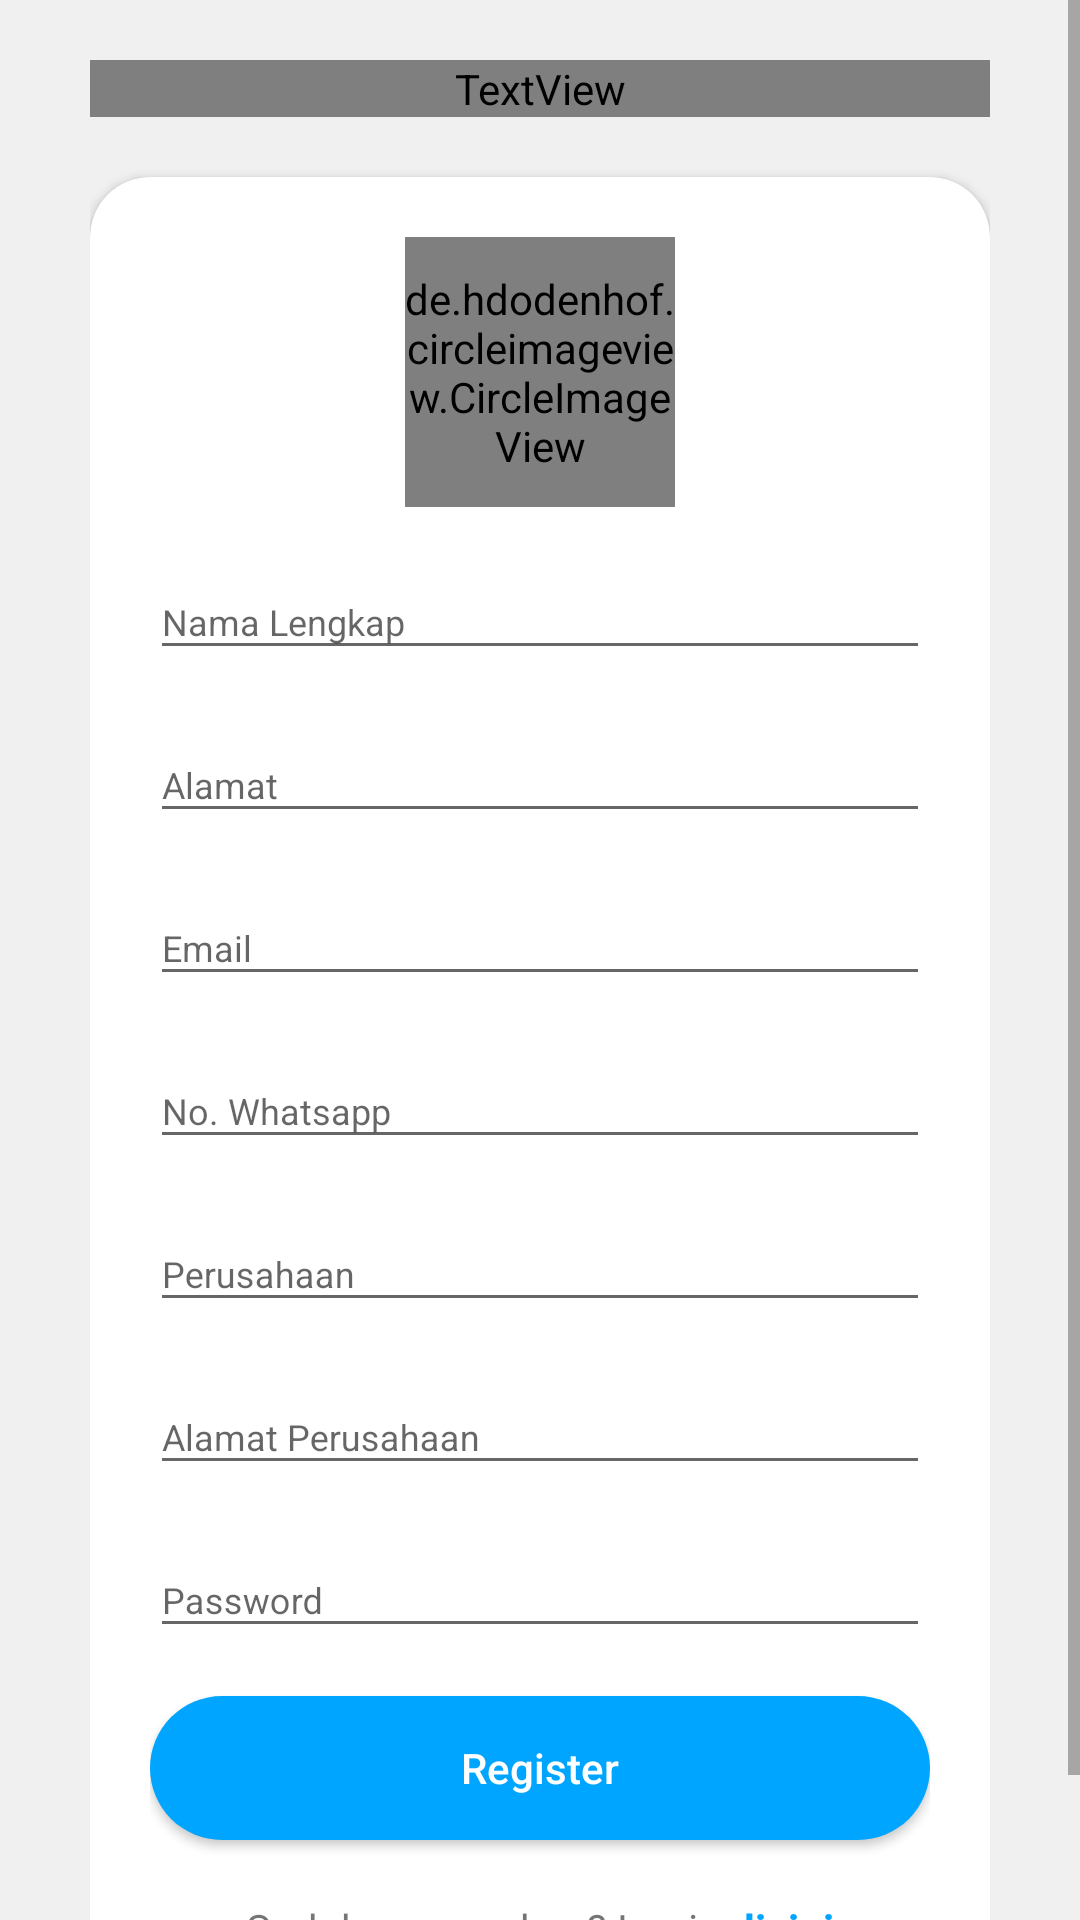

Here is an Android app screen rendered from its layout file. Give the layout XML and the strings, colors and styles it references.
<!-- AndroidManifest.xml: application theme AppTheme -->
<!-- res/layout/activity_register.xml -->
<?xml version="1.0" encoding="utf-8"?>
<RelativeLayout xmlns:android="http://schemas.android.com/apk/res/android"
    xmlns:tools="http://schemas.android.com/tools"
    style="@style/loginParent"
    android:orientation="vertical"
    tools:context=".RegisterActivity">

    <ScrollView style="@style/parent">

        <RelativeLayout
            android:layout_width="match_parent"
            android:layout_height="wrap_content">

            <LinearLayout
                android:layout_width="match_parent"
                android:layout_height="match_parent"
                android:layout_alignParentTop="true"
                android:weightSum="12">

                <LinearLayout
                    android:layout_width="match_parent"
                    android:layout_height="wrap_content"
                    android:background="@drawable/login_shape_bk"
                    android:orientation="vertical"
                    android:weightSum="3">

                    <ImageView
                        android:layout_width="match_parent"
                        android:layout_height="wrap_content"
                        android:background="@drawable/ic_login_bk"
                        android:contentDescription="login background" />

                </LinearLayout>

            </LinearLayout>

            <LinearLayout
                android:layout_width="match_parent"
                android:layout_height="match_parent"
                android:layout_alignParentTop="true"
                android:orientation="vertical"
                android:layout_marginRight="30dp"
                android:layout_marginLeft="30dp">

                <TextView
                    style="@style/headerText"
                    android:layout_gravity="center"
                    android:text="Register"
                    android:fontFamily="@font/nunito_bold"
                    android:layout_marginTop="20dp"/>
                <include
                    layout="@layout/layout_register"/>

            </LinearLayout>

        </RelativeLayout>

    </ScrollView>

</RelativeLayout>
<!-- res/layout/layout_register.xml (included above) -->
<?xml version="1.0" encoding="utf-8"?>
<android.support.v7.widget.CardView xmlns:android="http://schemas.android.com/apk/res/android"
    xmlns:app="http://schemas.android.com/apk/res-auto"
    android:layout_width="match_parent"
    android:layout_height="wrap_content"
    android:layout_gravity="center"
    android:layout_marginTop="@dimen/loginViewsMargin"
    android:layout_marginBottom="@dimen/loginViewsMargin"
    android:background="@color/whiteCardColor"
    android:elevation="5dp"
    app:cardCornerRadius="@dimen/loginCardRadius">

    <LinearLayout
        android:layout_width="match_parent"
        android:layout_height="wrap_content"
        android:layout_gravity="center"
        android:orientation="vertical"
        android:padding="@dimen/loginViewsMargin">

        <de.hdodenhof.circleimageview.CircleImageView
            android:id="@+id/img_user"
            android:layout_width="90dp"
            android:layout_height="90dp"
            android:layout_gravity="center"
            android:src="@drawable/ic_uploads" />

        <android.support.design.widget.TextInputLayout
            style="@style/parent"
            android:layout_marginTop="@dimen/signup_text_margin_top">

            <EditText
                android:id="@+id/tv_register_nama"
                style="@style/modifiedEditText"
                android:hint="Nama Lengkap"
                android:inputType="textCapWords"
                android:maxLines="1" />
        </android.support.design.widget.TextInputLayout>

        <android.support.design.widget.TextInputLayout
            style="@style/parent"
            android:layout_marginTop="@dimen/signup_text_margin_top">

            <EditText
                android:id="@+id/tv_register_alamat"
                style="@style/modifiedEditText"
                android:hint="Alamat"
                android:inputType="textCapWords"
                android:maxLines="1" />

        </android.support.design.widget.TextInputLayout>

        <android.support.design.widget.TextInputLayout
            style="@style/parent"
            android:layout_marginTop="@dimen/signup_text_margin_top">

            <EditText
                android:id="@+id/tv_register_email"
                style="@style/modifiedEditText"
                android:inputType="textEmailAddress"
                android:maxLines="1"
                android:hint="Email"/>

        </android.support.design.widget.TextInputLayout>

        <android.support.design.widget.TextInputLayout
            style="@style/parent"
            android:layout_marginTop="@dimen/signup_text_margin_top">

            <EditText
                android:id="@+id/tv_register_telpon"
                style="@style/modifiedEditText"
                android:inputType="number"
                android:maxLines="1"
                android:hint="No. Whatsapp"/>

        </android.support.design.widget.TextInputLayout>

        <android.support.design.widget.TextInputLayout
            style="@style/parent"
            android:layout_marginTop="@dimen/signup_text_margin_top">

            <EditText
                android:id="@+id/tv_register_perusahaan"
                style="@style/modifiedEditText"
                android:hint="Perusahaan"
                android:inputType="textCapWords"
                android:maxLines="1" />
        </android.support.design.widget.TextInputLayout>

        <android.support.design.widget.TextInputLayout
            style="@style/parent"
            android:layout_marginTop="@dimen/signup_text_margin_top">

            <EditText
                android:id="@+id/tv_register_alamat_perusahaan"
                style="@style/modifiedEditText"
                android:hint="Alamat Perusahaan"
                android:inputType="textCapWords"
                android:maxLines="1" />
        </android.support.design.widget.TextInputLayout>

        <android.support.design.widget.TextInputLayout
            style="@style/parent"
            android:layout_marginTop="@dimen/signup_text_margin_top">

            <EditText
                android:id="@+id/tv_regsiter_password"
                style="@style/modifiedEditText"
                android:hint="@string/login_password_hint"
                android:inputType="textPassword"
                android:maxLines="1" />
        </android.support.design.widget.TextInputLayout>

        <Button
            android:id="@+id/btn_register"
            android:layout_width="match_parent"
            android:layout_height="wrap_content"
            android:layout_gravity="center"
            android:layout_marginTop="@dimen/activity_vertical_margin"
            android:background="@drawable/rounded_button"
            android:text="Register"
            android:textAllCaps="false"
            android:textColor="@color/whiteTextColor" />
        <LinearLayout
            android:layout_width="match_parent"
            android:layout_height="wrap_content"
            android:orientation="horizontal"
            android:layout_marginTop="@dimen/loginViewsMargin"
            android:gravity="center">

            <TextView
                android:layout_width="wrap_content"
                android:layout_height="wrap_content"
                android:text="Sudah punya akun? Login "/>
            <TextView
                android:id="@+id/tv_login"
                android:layout_width="wrap_content"
                android:layout_height="wrap_content"
                android:textStyle="bold"
                android:textColor="@color/primaryTextColor"
                android:text="disini"/>

        </LinearLayout>
    </LinearLayout>

</android.support.v7.widget.CardView>
<!-- resources referenced by this layout -->
<resources>
  <color name="primaryTextColor">#00a5ff</color>
  <color name="whiteCardColor">#fff</color>
  <color name="whiteTextColor">#fff</color>
  <dimen name="activity_vertical_margin">16dp</dimen>
  <dimen name="loginCardRadius">20dp</dimen>
  <dimen name="loginViewsMargin">20dp</dimen>
  <dimen name="signup_text_margin_top">10dp</dimen>
  <!-- drawable ic_uploads: png bitmap (drawable-hdpi, 39692 bytes) -->
  <!-- drawable rounded_button (drawable) -->
  <?xml version="1.0" encoding="utf-8"?>
  <shape xmlns:android="http://schemas.android.com/apk/res/android"
      android:shape="rectangle">
      <solid android:color="@color/primaryTextColor" />
      <corners android:bottomRightRadius="25dp"
          android:bottomLeftRadius="25dp"
          android:topRightRadius="25dp"
          android:topLeftRadius="25dp"/>
  </shape>
  <string name="login_password_hint">Password</string>
  <style name="headerText" parent="parent">
          <item name="android:textSize">@dimen/headerTextSize</item>
          <item name="android:textAlignment">center</item>
          <item name="android:textColor">@color/whiteTextColor</item>
          <item name="android:textStyle">bold</item>
      </style>
  <style name="loginParent" parent="parent">
          <item name="android:layout_height">match_parent</item>
          <item name="android:background">@color/loginBkColor</item>
          <item name="android:focusableInTouchMode">true</item>
      </style>
  <style name="modifiedEditText" parent="parent">
          <item name="android:textSize">@dimen/newsMoreTextSize</item>
      </style>
  <style name="parent">
          <item name="android:layout_width">match_parent</item>
          <item name="android:layout_height">wrap_content</item>
      </style>
  <style name="AppTheme" parent="Theme.AppCompat.Light.NoActionBar">
          
          <item name="colorPrimary">@color/colorPrimary</item>
          <item name="colorPrimaryDark">@color/colorPrimaryDark</item>
          <item name="colorAccent">@color/colorAccent</item>
      </style>
  <dimen name="headerTextSize">22sp</dimen>
  <color name="loginBkColor">#f0f0f0</color>
  <dimen name="newsMoreTextSize">12sp</dimen>
  <color name="colorPrimary">@color/primaryTextColor</color>
  <color name="colorPrimaryDark">@color/primaryTextColor</color>
  <color name="colorAccent">@color/primaryTextColor</color>
</resources>
